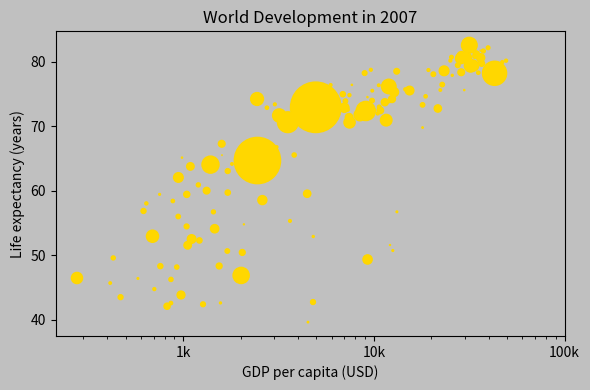

Recreate this plot in Python.
import matplotlib.pyplot as plt

fig, ax = plt.subplots(figsize=(6, 4))
fig.set_facecolor('silver')

life_exp = [43.828, 76.423, 72.301, 42.731, 75.32, 81.235, 79.829, 75.635, 64.062, 79.441, 56.728, 65.554, 74.852, 50.728, 72.39, 73.005, 52.295, 49.58, 59.723, 50.43, 80.653, 44.74100000000001, 50.651, 78.553, 72.961, 72.889, 65.152, 46.462, 55.322, 78.782, 48.328, 75.748, 78.273, 76.486, 78.332, 54.791, 72.235, 74.994, 71.33800000000001, 71.878, 51.57899999999999, 58.04, 52.947, 79.313, 80.657, 56.735, 59.448, 79.406, 60.022, 79.483, 70.259, 56.007, 46.388000000000005, 60.916, 70.19800000000001, 82.208, 73.33800000000001, 81.757, 64.69800000000001, 70.65, 70.964, 59.545, 78.885, 80.745, 80.546, 72.567, 82.603, 72.535, 54.11, 67.297, 78.623, 77.58800000000001, 71.993, 42.592, 45.678, 73.952, 59.443000000000005, 48.303, 74.241, 54.467, 64.164, 72.801, 76.195, 66.803, 74.543, 71.164, 42.082, 62.069, 52.906000000000006, 63.785, 79.762, 80.204, 72.899, 56.867, 46.859, 80.196, 75.64, 65.483, 75.53699999999999, 71.752, 71.421, 71.688, 75.563, 78.098, 78.74600000000001, 76.442, 72.476, 46.242, 65.528, 72.777, 63.062, 74.002, 42.568000000000005, 79.972, 74.663, 77.926, 48.159, 49.339, 80.941, 72.396, 58.556, 39.613, 80.884, 81.70100000000001, 74.143, 78.4, 52.517, 70.616, 58.42, 69.819, 73.923, 71.777, 51.542, 79.425, 78.242, 76.384, 73.747, 74.249, 73.422, 62.698, 42.38399999999999, 43.487]
gdp_cap = [974.5803384, 5937.029525999999, 6223.367465, 4797.231267, 12779.37964, 34435.367439999995, 36126.4927, 29796.04834, 1391.253792, 33692.60508, 1441.284873, 3822.137084, 7446.298803, 12569.85177, 9065.800825, 10680.79282, 1217.032994, 430.0706916, 1713.778686, 2042.09524, 36319.23501, 706.016537, 1704.063724, 13171.63885, 4959.114854, 7006.580419, 986.1478792, 277.5518587, 3632.557798, 9645.06142, 1544.750112, 14619.222719999998, 8948.102923, 22833.30851, 35278.41874, 2082.4815670000003, 6025.374752000001, 6873.262326000001, 5581.180998, 5728.353514, 12154.08975, 641.3695236000001, 690.8055759, 33207.0844, 30470.0167, 13206.48452, 752.7497265, 32170.37442, 1327.60891, 27538.41188, 5186.050003, 942.6542111, 579.2317429999999, 1201.637154, 3548.3308460000003, 39724.97867, 18008.94444, 36180.78919, 2452.210407, 3540.651564, 11605.71449, 4471.061906, 40675.99635, 25523.2771, 28569.7197, 7320.880262000001, 31656.06806, 4519.461171, 1463.249282, 1593.06548, 23348.139730000003, 47306.98978, 10461.05868, 1569.331442, 414.5073415, 12057.49928, 1044.770126, 759.3499101, 12451.6558, 1042.581557, 1803.151496, 10956.99112, 11977.57496, 3095.7722710000003, 9253.896111, 3820.17523, 823.6856205, 944.0, 4811.060429, 1091.359778, 36797.93332, 25185.00911, 2749.320965, 619.6768923999999, 2013.977305, 49357.19017, 22316.19287, 2605.94758, 9809.185636, 4172.838464, 7408.905561, 3190.481016, 15389.924680000002, 20509.64777, 19328.70901, 7670.122558, 10808.47561, 863.0884639000001, 1598.435089, 21654.83194, 1712.472136, 9786.534714, 862.5407561000001, 47143.17964, 18678.31435, 25768.25759, 926.1410683, 9269.657808, 28821.0637, 3970.095407, 2602.394995, 4513.480643, 33859.74835, 37506.41907, 4184.548089, 28718.27684, 1107.482182, 7458.396326999999, 882.9699437999999, 18008.50924, 7092.923025, 8458.276384, 1056.380121, 33203.26128, 42951.65309, 10611.46299, 11415.80569, 2441.576404, 3025.349798, 2280.769906, 1271.211593, 469.70929810000007]
pop = [31.889923, 3.600523, 33.333216, 12.420476, 40.301927, 20.434176, 8.199783, 0.708573, 150.448339, 10.392226, 8.078314, 9.119152, 4.552198, 1.639131, 190.010647, 7.322858, 14.326203, 8.390505, 14.131858, 17.696293, 33.390141, 4.369038, 10.238807, 16.284741, 1318.683096, 44.22755, 0.71096, 64.606759, 3.80061, 4.133884, 18.013409, 4.493312, 11.416987, 10.228744, 5.46812, 0.496374, 9.319622, 13.75568, 80.264543, 6.939688, 0.551201, 4.906585, 76.511887, 5.23846, 61.083916, 1.454867, 1.688359, 82.400996, 22.873338, 10.70629, 12.572928, 9.947814, 1.472041, 8.502814, 7.483763, 6.980412, 9.956108, 0.301931, 1110.396331, 223.547, 69.45357, 27.499638, 4.109086, 6.426679, 58.147733, 2.780132, 127.467972, 6.053193, 35.610177, 23.301725, 49.04479, 2.505559, 3.921278, 2.012649, 3.193942, 6.036914, 19.167654, 13.327079, 24.821286, 12.031795, 3.270065, 1.250882, 108.700891, 2.874127, 0.684736, 33.757175, 19.951656, 47.76198, 2.05508, 28.90179, 16.570613, 4.115771, 5.675356, 12.894865, 135.031164, 4.627926, 3.204897, 169.270617, 3.242173, 6.667147, 28.674757, 91.077287, 38.518241, 10.642836, 3.942491, 0.798094, 22.276056, 8.860588, 0.199579, 27.601038, 12.267493, 10.150265, 6.144562, 4.553009, 5.447502, 2.009245, 9.118773, 43.997828, 40.448191, 20.378239, 42.292929, 1.133066, 9.031088, 7.554661, 19.314747, 23.174294, 38.13964, 65.068149, 5.701579, 1.056608, 10.276158, 71.158647, 29.170398, 60.776238, 301.139947, 3.447496, 26.084662, 85.262356, 4.018332, 22.211743, 11.746035, 12.311143]

ax.set_facecolor('silver')
ax.set_xscale('log')
ax.scatter(gdp_cap, life_exp, color='gold', s=pop)
ax.set_xlabel('GDP per capita (USD)')
ax.set_ylabel('Life expectancy (years)')
ax.set_title('World Development in 2007')
ax.set_xticks([1000, 10000, 100000], 
              labels=['1k', '10k', '100k'])  

plt.tight_layout()
plt.show()
